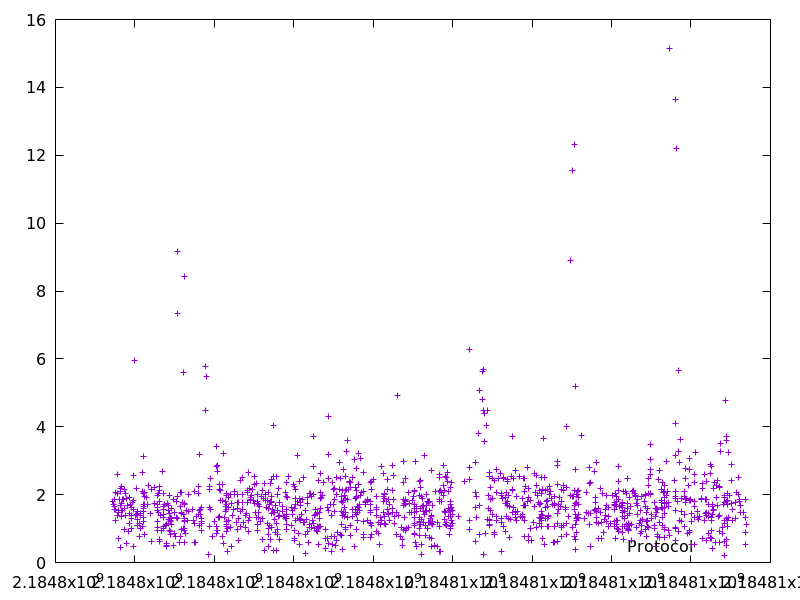

Values plotted in this chart, from the file beside it:
2184797426.282484, 1.79911
2184797453, 1.698
2184797474, 1.659
2184797476, 1.846
2184797491, 1.562
2184797512, 2.079
2184797513, 1.246
2184797514, 1.577
2184797556, 1.382
2184797559, 2.603
2184797569, 2.047
2184797583, 1.489
2184797584, 0.7141
2184797585, 1.525
2184797600, 1.846
2184797638, 2.174
2184797646, 1.694
2184797647, 0.4494
2184797649, 2.092
2184797650, 1.36
2184797658, 2.228
2184797659, 1.545
2184797661, 1.744
2184797693, 1.861
2184797695, 1.55
2184797712, 1.868
2184797733, 0.9822
2184797735, 1.599
2184797745, 2.155
2184797771, 1.384
2184797773, 2.034
2184797786, 1.893
2184797792, 0.5587
2184797824, 1.684
2184797838, 0.9178
2184797867, 1.931
2184797868, 1.161
2184797869, 1.436
2184797897, 1.724
2184797921, 1.304
2184797922, 1.381
2184797923, 0.9954
2184797925, 1.629
2184797926, 1.765
2184797970, 1.843
2184797970, 0.4657
2184797972, 1.575
2184797975, 2.564
2184797981, 5.949
2184798003, 1.381
2184798037, 1.422
2184798039, 2.183
2184798057, 1.519
2184798067, 1.279
2184798076, 1.082
2184798113, 0.7804
2184798123, 1.147
2184798136, 0.992
2184798137, 1.375
2184798139, 1.443
2184798183, 2.644
... 1,231 more rows
